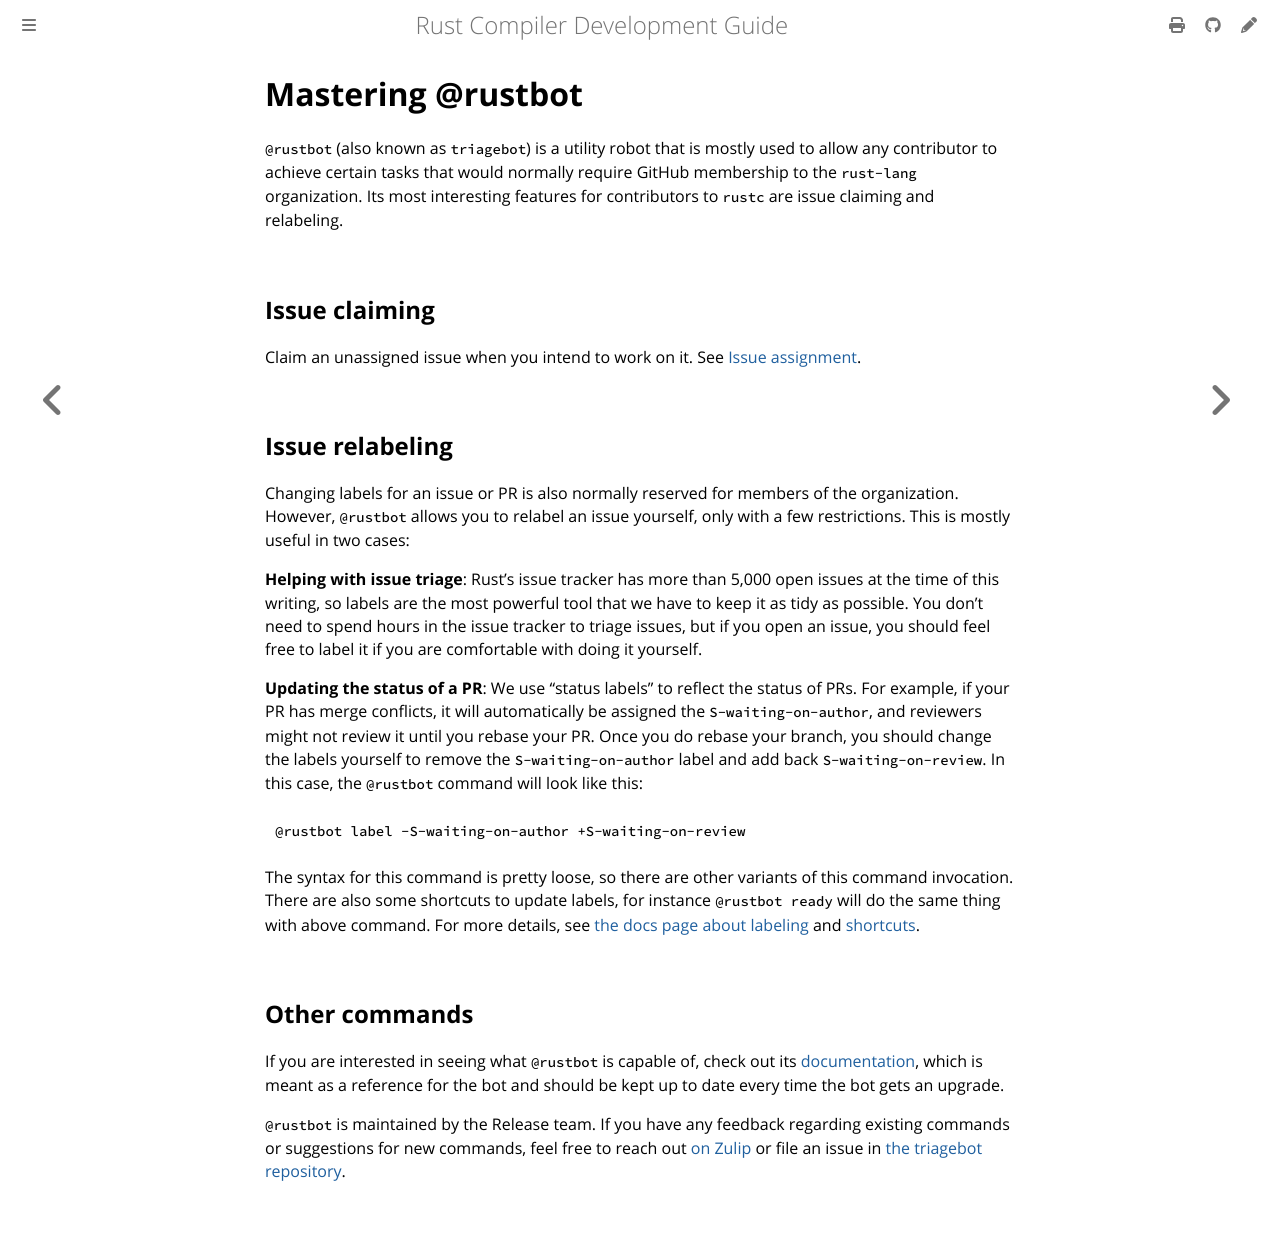

repository: rust-lang/rustc-dev-guide · page: rustbot.html · generator: mdbook

# Mastering @rustbot

`@rustbot` (also known as `triagebot`) is a utility robot that is mostly used to
allow any contributor to achieve certain tasks that would normally require GitHub
membership to the `rust-lang` organization.
Its most interesting features for contributors to `rustc` are issue claiming and relabeling.

## Issue claiming

Claim an unassigned issue when you intend to work on it.
See [Issue assignment](https://forge.rust-lang.org/triagebot/issue-assignment.html).

## Issue relabeling

Changing labels for an issue or PR is also normally reserved for members of the organization.
However, `@rustbot` allows you to relabel an issue yourself, only with a few restrictions.
This is mostly useful in two cases:

**Helping with issue triage**: Rust's issue tracker has more than 5,000 open
issues at the time of this writing, so labels are the most powerful tool that we
have to keep it as tidy as possible.
You don't need to spend hours in the issue tracker
to triage issues, but if you open an issue, you should feel free to label it if
you are comfortable with doing it yourself.

**Updating the status of a PR**: We use "status labels" to reflect the status of PRs.
For example, if your PR has merge conflicts, it will automatically be assigned
the `S-waiting-on-author`, and reviewers might not review it until you rebase your PR.
Once you do rebase your branch, you should change the labels yourself to remove
the `S-waiting-on-author` label and add back `S-waiting-on-review`.
In this case,
the `@rustbot` command will look like this:

    @rustbot label -S-waiting-on-author +S-waiting-on-review

The syntax for this command is pretty loose, so there are other variants of this command invocation.
There are also some shortcuts to update labels,
for instance `@rustbot ready` will do the same thing with above command.
For more details, see [the docs page about labeling][labeling] and [shortcuts].

[labeling]: https://forge.rust-lang.org/triagebot/labeling.html
[shortcuts]: https://forge.rust-lang.org/triagebot/shortcuts.html

## Other commands

If you are interested in seeing what `@rustbot` is capable of, check out its [documentation],
which is meant as a reference for the bot and should be kept up to date every time the
bot gets an upgrade.

`@rustbot` is maintained by the Release team.
If you have any feedback regarding
existing commands or suggestions for new commands, feel free to reach out
[on Zulip] or file an issue in [the triagebot repository].

[documentation]: https://forge.rust-lang.org/triagebot/index.html
[on zulip]: https://rust-lang.zulipchat.com/#narrow/stream/224082-t-release.2Ftriagebot
[the triagebot repository]: https://github.com/rust-lang/triagebot/
